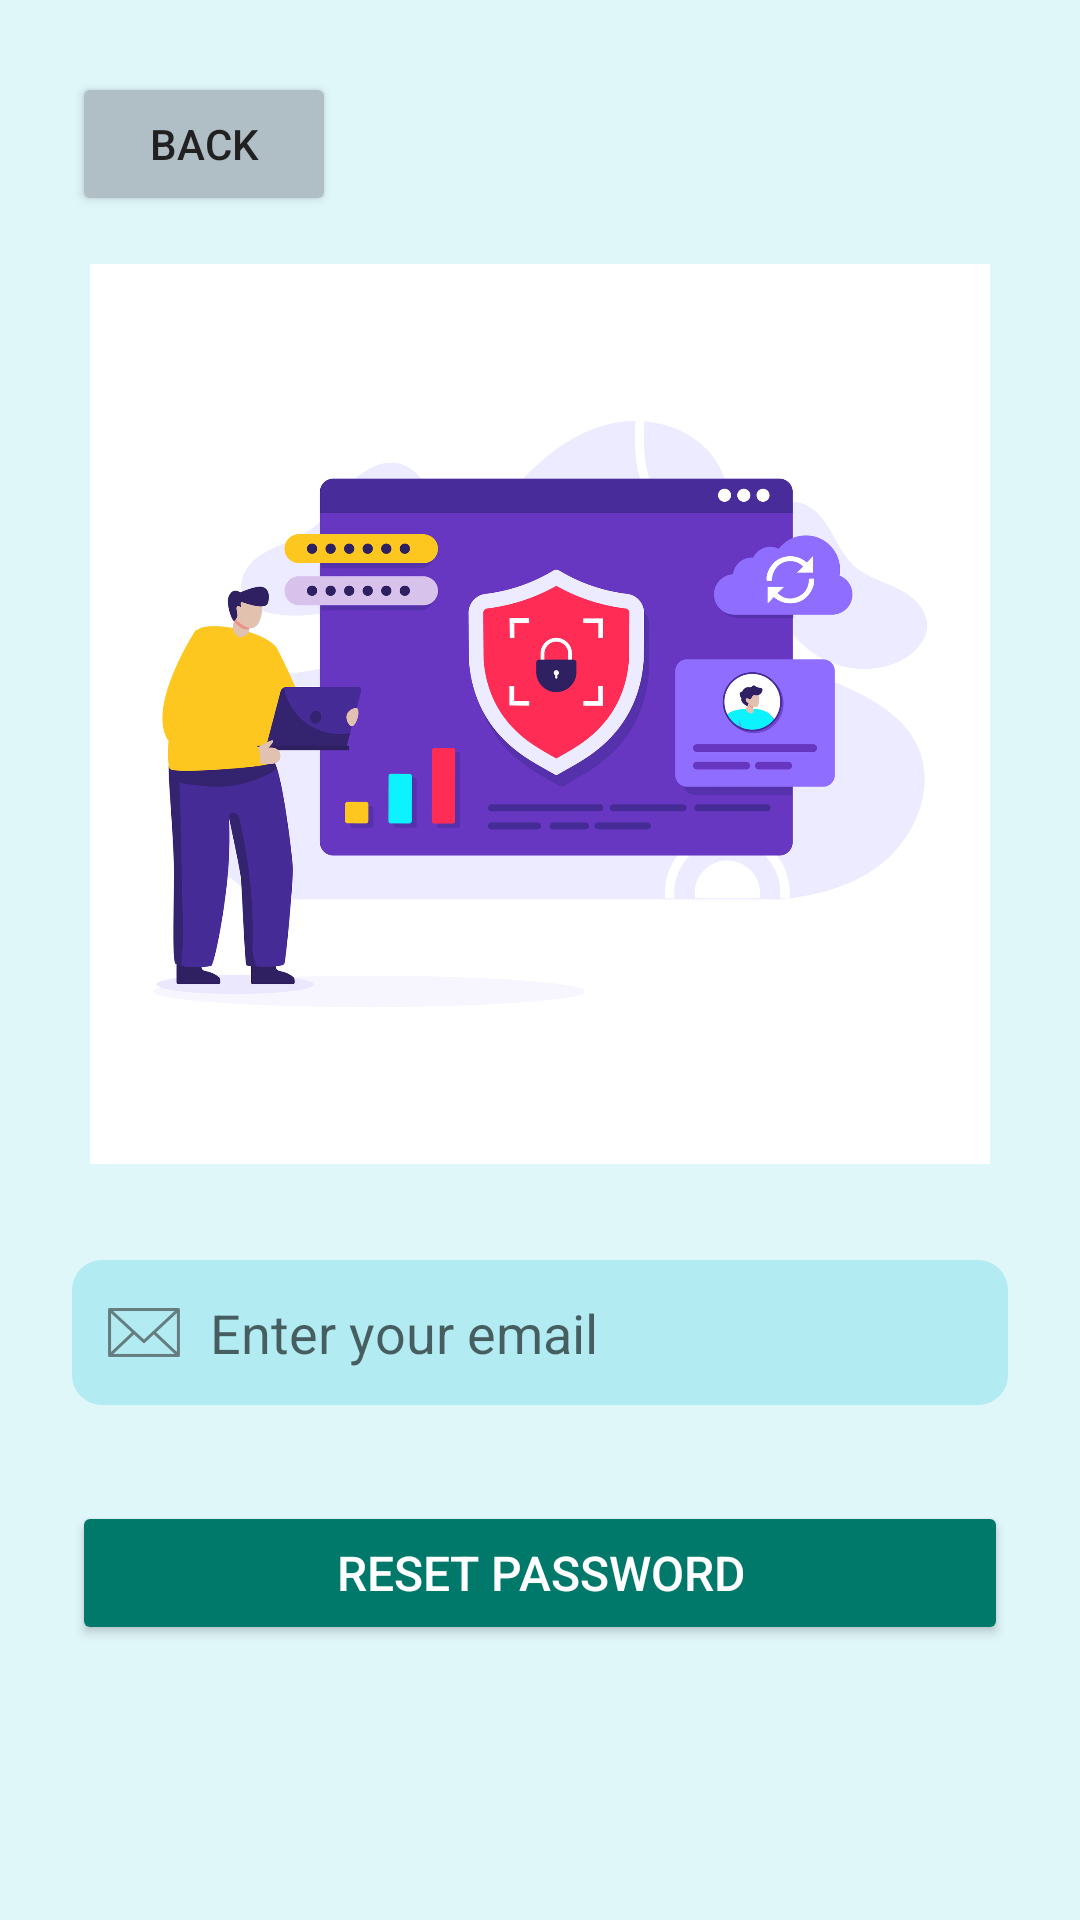

Here is an Android app screen rendered from its layout file. Give the layout XML and the strings, colors and styles it references.
<!-- AndroidManifest.xml: application theme Theme.WorkLogNet -->
<!-- res/layout/activity_reset_password.xml -->
<?xml version="1.0" encoding="utf-8"?>
<LinearLayout
    xmlns:android="http://schemas.android.com/apk/res/android"
    android:layout_width="match_parent"
    android:layout_height="match_parent"
    android:orientation="vertical"
    android:padding="24dp"
    android:background="#E0F7FA">

    
    <Button
        android:id="@+id/btnBack"
        android:layout_width="wrap_content"
        android:layout_height="wrap_content"
        android:text="Back"
        android:backgroundTint="#B0BEC5"
        android:textColor="#212121"
        android:padding="8dp"
        android:layout_marginBottom="16dp"
        android:elevation="2dp"
        android:fontFamily="sans-serif-medium" />

    
    <ImageView
        android:id="@+id/resetImageView"
        android:layout_width="match_parent"
        android:layout_height="300dp"
        android:src="@drawable/reset_password_icon"
        android:layout_gravity="center"
        android:layout_marginBottom="32dp"
        android:contentDescription="Reset Password Illustration"
        android:scaleType="fitCenter" />

    
    <EditText
        android:id="@+id/editTextEmail"
        android:layout_width="match_parent"
        android:layout_height="wrap_content"
        android:hint="Enter your email"
        android:inputType="textEmailAddress"
        android:background="@drawable/rounded_edittext_background"
        android:padding="12dp"
        android:layout_marginBottom="16dp"
        android:drawablePadding="10dp"
        android:drawableLeft="@drawable/ic_email"
        android:fontFamily="sans-serif" />

    
    <Button
        android:id="@+id/buttonResetPassword"
        android:layout_width="match_parent"
        android:layout_height="wrap_content"
        android:text="Reset Password"
        android:backgroundTint="#00796B"
        android:textColor="#FFFFFF"
        android:padding="12dp"
        android:layout_marginTop="16dp"
        android:fontFamily="sans-serif-medium"
        android:textSize="16sp" />

    
    <ProgressBar
        android:id="@+id/progressBar"
        android:layout_width="wrap_content"
        android:layout_height="wrap_content"
        android:layout_gravity="center"
        android:layout_marginTop="16dp"
        android:visibility="gone" />

</LinearLayout>
<!-- resources referenced by this layout -->
<resources>
  <!-- drawable ic_email: png bitmap (drawable-hdpi, 776 bytes) -->
  <!-- drawable reset_password_icon: png bitmap (drawable-hdpi, 365865 bytes) -->
  <!-- drawable rounded_edittext_background (drawable) -->
  <?xml version="1.0" encoding="utf-8"?>
  <shape xmlns:android="http://schemas.android.com/apk/res/android">
      <solid android:color="#B2EBF2" /> 
      <corners android:radius="10dp" /> 
  </shape>
  <style name="Theme.WorkLogNet" parent="Theme.MaterialComponents.DayNight.DarkActionBar">
          
          <item name="colorPrimary">@color/purple_200</item>
          <item name="colorPrimaryVariant">@color/purple_700</item>
          <item name="colorOnPrimary">@color/black</item>
          <item name="colorSecondary">@color/teal_700</item>
          <item name="colorSecondaryVariant">@color/teal_700</item>
          <item name="colorOnSecondary">@color/white</item>
          <item name="android:windowBackground">@color/background</item>
      </style>
  <color name="purple_200">#FFBB86FC</color>
  <color name="purple_700">#FF3700B3</color>
  <color name="black">#FF000000</color>
  <color name="teal_700">#FF018786</color>
  <color name="white">#FFFFFFFF</color>
  <color name="background">#E0F7FA</color>
</resources>
